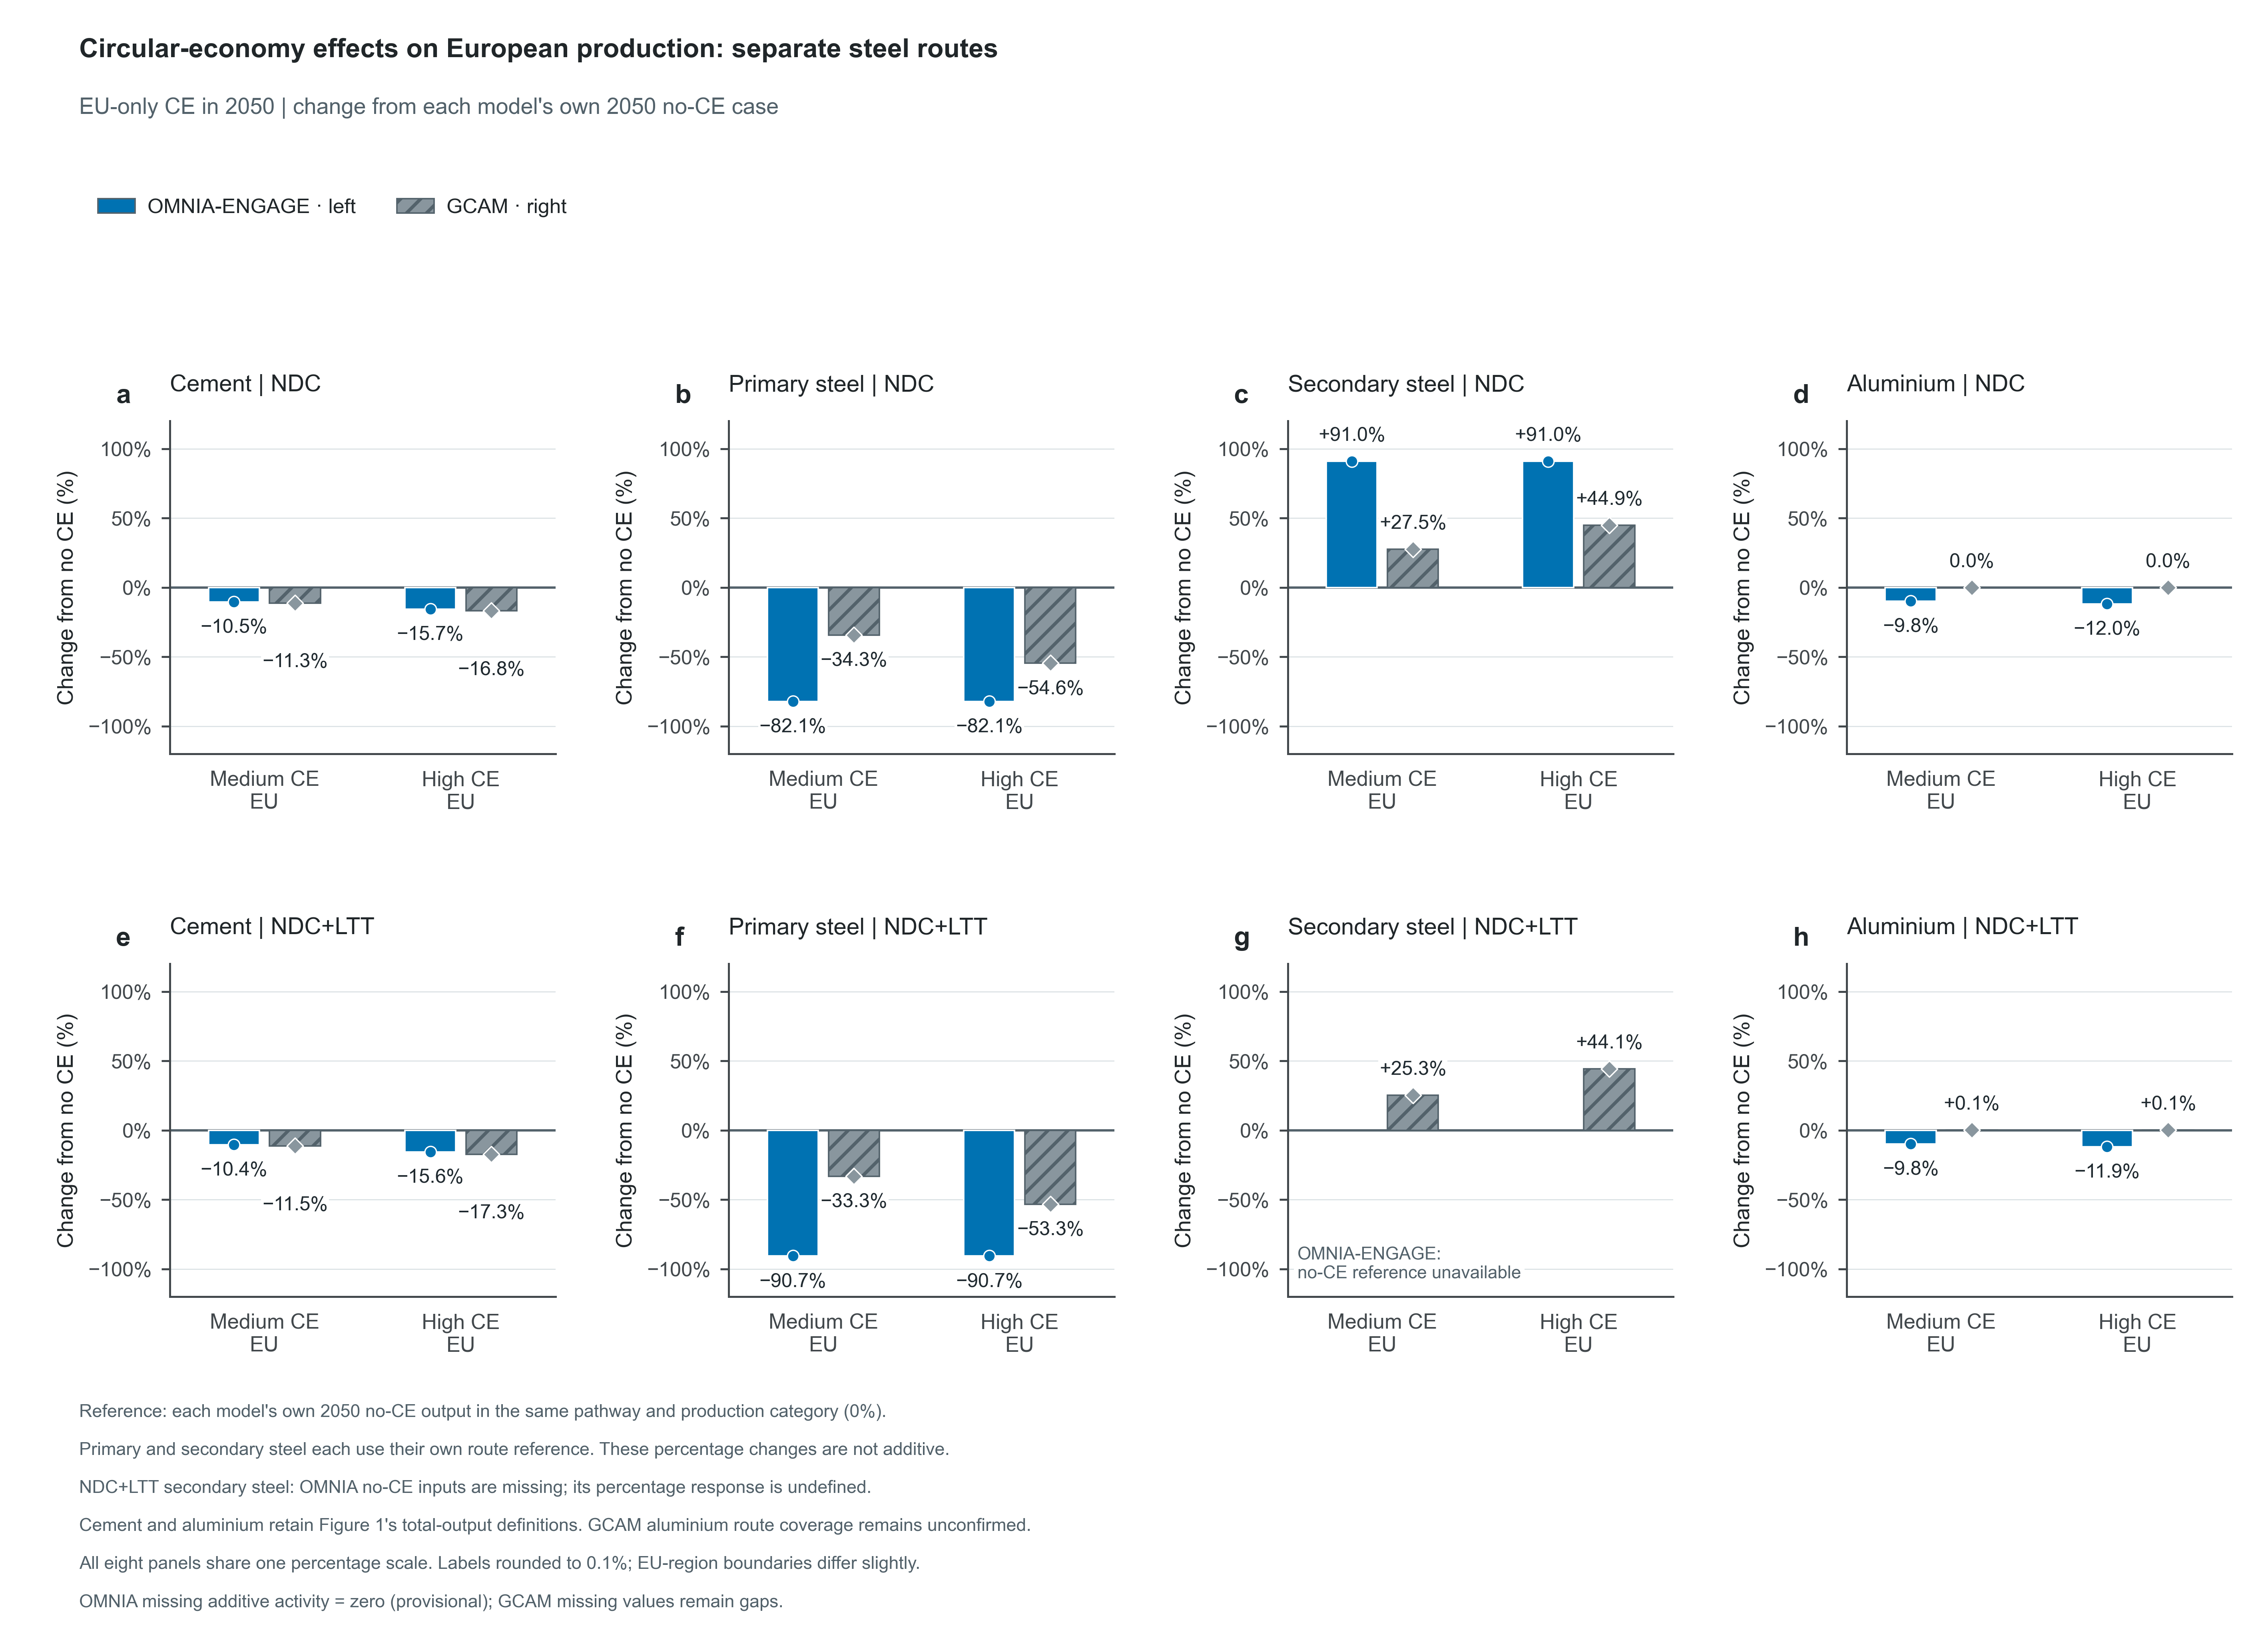

Source data for this figure (header and first rows):
Model, Scenario, Climate, ClimatePathway, Policy, CE, Sector, Year, Scope, BarOrder, BarType, SourceFile, SourceModel, SourceSheet, SourceRegions, MissingActivityPolicy, ReferenceScenario, ReferenceYear, Panel, ProductionGroup, Route, Metric, Series, Role
OMNIA-ENGAGE, ndc_medce_eu, ndc, NDC, medce_eu, Medium CE, EU, Cement, 2050, EU model regions, 0, future, results_allCE_261008.csv, OMNIA-ENGAGE, , ["EUE", "EUM", "EUW"], zero, ndc_noce, 2050, a, Cement, Total, Material production response by steel ro…, Total, net
OMNIA-ENGAGE, ndc_highce_eu, ndc, NDC, highce_eu, High CE, EU, Cement, 2050, EU model regions, 1, future, results_allCE_261008.csv, OMNIA-ENGAGE, , ["EUE", "EUM", "EUW"], zero, ndc_noce, 2050, a, Cement, Total, Material production response by steel ro…, Total, net
OMNIA-ENGAGE, ndc_medce_eu, ndc, NDC, medce_eu, Medium CE, EU, Iron and steel, 2050, EU model regions, 0, future, results_allCE_261008.csv, OMNIA-ENGAGE, , ["EUE", "EUM", "EUW"], zero, ndc_noce, 2050, b, Primary steel, Primary, Material production response by steel ro…, Primary, net
OMNIA-ENGAGE, ndc_highce_eu, ndc, NDC, highce_eu, High CE, EU, Iron and steel, 2050, EU model regions, 1, future, results_allCE_261008.csv, OMNIA-ENGAGE, , ["EUE", "EUM", "EUW"], zero, ndc_noce, 2050, b, Primary steel, Primary, Material production response by steel ro…, Primary, net
OMNIA-ENGAGE, ndc_medce_eu, ndc, NDC, medce_eu, Medium CE, EU, Iron and steel, 2050, EU model regions, 0, future, results_allCE_261008.csv, OMNIA-ENGAGE, , ["EUE", "EUM", "EUW"], zero, ndc_noce, 2050, c, Secondary steel, Secondary, Material production response by steel ro…, Secondary, net
OMNIA-ENGAGE, ndc_highce_eu, ndc, NDC, highce_eu, High CE, EU, Iron and steel, 2050, EU model regions, 1, future, results_allCE_261008.csv, OMNIA-ENGAGE, , ["EUE", "EUM", "EUW"], zero, ndc_noce, 2050, c, Secondary steel, Secondary, Material production response by steel ro…, Secondary, net
OMNIA-ENGAGE, ndc_medce_eu, ndc, NDC, medce_eu, Medium CE, EU, Aluminium, 2050, EU model regions, 0, future, results_allCE_261008.csv, OMNIA-ENGAGE, , ["EUE", "EUM", "EUW"], zero, ndc_noce, 2050, d, Aluminium, Total, Material production response by steel ro…, Total, net
OMNIA-ENGAGE, ndc_highce_eu, ndc, NDC, highce_eu, High CE, EU, Aluminium, 2050, EU model regions, 1, future, results_allCE_261008.csv, OMNIA-ENGAGE, , ["EUE", "EUM", "EUW"], zero, ndc_noce, 2050, d, Aluminium, Total, Material production response by steel ro…, Total, net
OMNIA-ENGAGE, baseline_medce_eu, baseline, NDC+LTT, medce_eu, Medium CE, EU, Cement, 2050, EU model regions, 0, future, results_allCE_261008.csv, OMNIA-ENGAGE, , ["EUE", "EUM", "EUW"], zero, baseline_noce, 2050, e, Cement, Total, Material production response by steel ro…, Total, net
OMNIA-ENGAGE, baseline_highce_eu, baseline, NDC+LTT, highce_eu, High CE, EU, Cement, 2050, EU model regions, 1, future, results_allCE_261008.csv, OMNIA-ENGAGE, , ["EUE", "EUM", "EUW"], zero, baseline_noce, 2050, e, Cement, Total, Material production response by steel ro…, Total, net
OMNIA-ENGAGE, baseline_medce_eu, baseline, NDC+LTT, medce_eu, Medium CE, EU, Iron and steel, 2050, EU model regions, 0, future, results_allCE_261008.csv, OMNIA-ENGAGE, , ["EUE", "EUM", "EUW"], zero, baseline_noce, 2050, f, Primary steel, Primary, Material production response by steel ro…, Primary, net
OMNIA-ENGAGE, baseline_highce_eu, baseline, NDC+LTT, highce_eu, High CE, EU, Iron and steel, 2050, EU model regions, 1, future, results_allCE_261008.csv, OMNIA-ENGAGE, , ["EUE", "EUM", "EUW"], zero, baseline_noce, 2050, f, Primary steel, Primary, Material production response by steel ro…, Primary, net
OMNIA-ENGAGE, baseline_medce_eu, baseline, NDC+LTT, medce_eu, Medium CE, EU, Iron and steel, 2050, EU model regions, 0, future, results_allCE_261008.csv, OMNIA-ENGAGE, , ["EUE", "EUM", "EUW"], zero, baseline_noce, 2050, g, Secondary steel, Secondary, Material production response by steel ro…, Secondary, net
OMNIA-ENGAGE, baseline_highce_eu, baseline, NDC+LTT, highce_eu, High CE, EU, Iron and steel, 2050, EU model regions, 1, future, results_allCE_261008.csv, OMNIA-ENGAGE, , ["EUE", "EUM", "EUW"], zero, baseline_noce, 2050, g, Secondary steel, Secondary, Material production response by steel ro…, Secondary, net
OMNIA-ENGAGE, baseline_medce_eu, baseline, NDC+LTT, medce_eu, Medium CE, EU, Aluminium, 2050, EU model regions, 0, future, results_allCE_261008.csv, OMNIA-ENGAGE, , ["EUE", "EUM", "EUW"], zero, baseline_noce, 2050, h, Aluminium, Total, Material production response by steel ro…, Total, net
OMNIA-ENGAGE, baseline_highce_eu, baseline, NDC+LTT, highce_eu, High CE, EU, Aluminium, 2050, EU model regions, 1, future, results_allCE_261008.csv, OMNIA-ENGAGE, , ["EUE", "EUM", "EUW"], zero, baseline_noce, 2050, h, Aluminium, Total, Material production response by steel ro…, Total, net
GCAM, NDC_MedCE_EU, ndc, NDC, medce_eu, Medium CE, EU, Cement, 2050, EU-27, 0, future, DIAMOND_8p7p3_industry_19102026_standard…, GCAM Europe8.7, Sheet1, ["EU-27"], preserve, NDC_NoCE, 2050, a, Cement, Total, Material production response by steel ro…, Total, net
GCAM, NDC_HighCE_EU, ndc, NDC, highce_eu, High CE, EU, Cement, 2050, EU-27, 1, future, DIAMOND_8p7p3_industry_19102026_standard…, GCAM Europe8.7, Sheet1, ["EU-27"], preserve, NDC_NoCE, 2050, a, Cement, Total, Material production response by steel ro…, Total, net
GCAM, NDC_MedCE_EU, ndc, NDC, medce_eu, Medium CE, EU, Iron and steel, 2050, EU-27, 0, future, DIAMOND_8p7p3_industry_19102026_standard…, GCAM Europe8.7, Sheet1, ["EU-27"], preserve, NDC_NoCE, 2050, b, Primary steel, Primary, Material production response by steel ro…, Primary, net
GCAM, NDC_HighCE_EU, ndc, NDC, highce_eu, High CE, EU, Iron and steel, 2050, EU-27, 1, future, DIAMOND_8p7p3_industry_19102026_standard…, GCAM Europe8.7, Sheet1, ["EU-27"], preserve, NDC_NoCE, 2050, b, Primary steel, Primary, Material production response by steel ro…, Primary, net
GCAM, NDC_MedCE_EU, ndc, NDC, medce_eu, Medium CE, EU, Iron and steel, 2050, EU-27, 0, future, DIAMOND_8p7p3_industry_19102026_standard…, GCAM Europe8.7, Sheet1, ["EU-27"], preserve, NDC_NoCE, 2050, c, Secondary steel, Secondary, Material production response by steel ro…, Secondary, net
GCAM, NDC_HighCE_EU, ndc, NDC, highce_eu, High CE, EU, Iron and steel, 2050, EU-27, 1, future, DIAMOND_8p7p3_industry_19102026_standard…, GCAM Europe8.7, Sheet1, ["EU-27"], preserve, NDC_NoCE, 2050, c, Secondary steel, Secondary, Material production response by steel ro…, Secondary, net
GCAM, NDC_MedCE_EU, ndc, NDC, medce_eu, Medium CE, EU, Aluminium, 2050, EU-27, 0, future, DIAMOND_8p7p3_industry_19102026_standard…, GCAM Europe8.7, Sheet1, ["EU-27"], preserve, NDC_NoCE, 2050, d, Aluminium, Total, Material production response by steel ro…, Total, net
GCAM, NDC_HighCE_EU, ndc, NDC, highce_eu, High CE, EU, Aluminium, 2050, EU-27, 1, future, DIAMOND_8p7p3_industry_19102026_standard…, GCAM Europe8.7, Sheet1, ["EU-27"], preserve, NDC_NoCE, 2050, d, Aluminium, Total, Material production response by steel ro…, Total, net
GCAM, LTT_MedCE_EU, baseline, NDC+LTT, medce_eu, Medium CE, EU, Cement, 2050, EU-27, 0, future, DIAMOND_8p7p3_industry_19102026_standard…, GCAM Europe8.7, Sheet1, ["EU-27"], preserve, LTT_NoCE, 2050, e, Cement, Total, Material production response by steel ro…, Total, net
GCAM, LTT_HighCE_EU, baseline, NDC+LTT, highce_eu, High CE, EU, Cement, 2050, EU-27, 1, future, DIAMOND_8p7p3_industry_19102026_standard…, GCAM Europe8.7, Sheet1, ["EU-27"], preserve, LTT_NoCE, 2050, e, Cement, Total, Material production response by steel ro…, Total, net
GCAM, LTT_MedCE_EU, baseline, NDC+LTT, medce_eu, Medium CE, EU, Iron and steel, 2050, EU-27, 0, future, DIAMOND_8p7p3_industry_19102026_standard…, GCAM Europe8.7, Sheet1, ["EU-27"], preserve, LTT_NoCE, 2050, f, Primary steel, Primary, Material production response by steel ro…, Primary, net
GCAM, LTT_HighCE_EU, baseline, NDC+LTT, highce_eu, High CE, EU, Iron and steel, 2050, EU-27, 1, future, DIAMOND_8p7p3_industry_19102026_standard…, GCAM Europe8.7, Sheet1, ["EU-27"], preserve, LTT_NoCE, 2050, f, Primary steel, Primary, Material production response by steel ro…, Primary, net
GCAM, LTT_MedCE_EU, baseline, NDC+LTT, medce_eu, Medium CE, EU, Iron and steel, 2050, EU-27, 0, future, DIAMOND_8p7p3_industry_19102026_standard…, GCAM Europe8.7, Sheet1, ["EU-27"], preserve, LTT_NoCE, 2050, g, Secondary steel, Secondary, Material production response by steel ro…, Secondary, net
GCAM, LTT_HighCE_EU, baseline, NDC+LTT, highce_eu, High CE, EU, Iron and steel, 2050, EU-27, 1, future, DIAMOND_8p7p3_industry_19102026_standard…, GCAM Europe8.7, Sheet1, ["EU-27"], preserve, LTT_NoCE, 2050, g, Secondary steel, Secondary, Material production response by steel ro…, Secondary, net
GCAM, LTT_MedCE_EU, baseline, NDC+LTT, medce_eu, Medium CE, EU, Aluminium, 2050, EU-27, 0, future, DIAMOND_8p7p3_industry_19102026_standard…, GCAM Europe8.7, Sheet1, ["EU-27"], preserve, LTT_NoCE, 2050, h, Aluminium, Total, Material production response by steel ro…, Total, net
GCAM, LTT_HighCE_EU, baseline, NDC+LTT, highce_eu, High CE, EU, Aluminium, 2050, EU-27, 1, future, DIAMOND_8p7p3_industry_19102026_standard…, GCAM Europe8.7, Sheet1, ["EU-27"], preserve, LTT_NoCE, 2050, h, Aluminium, Total, Material production response by steel ro…, Total, net
